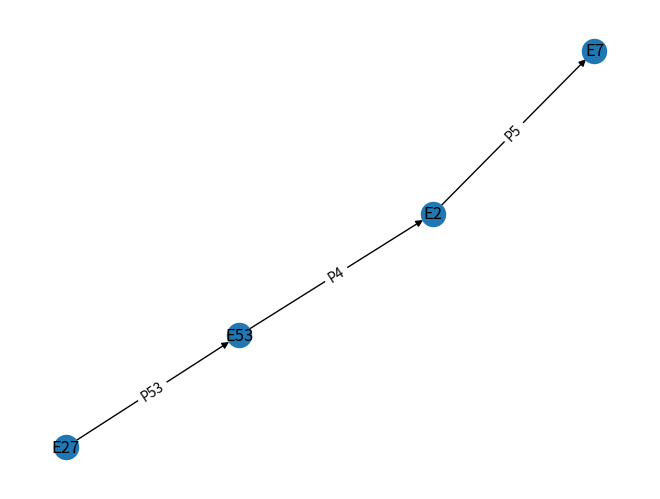
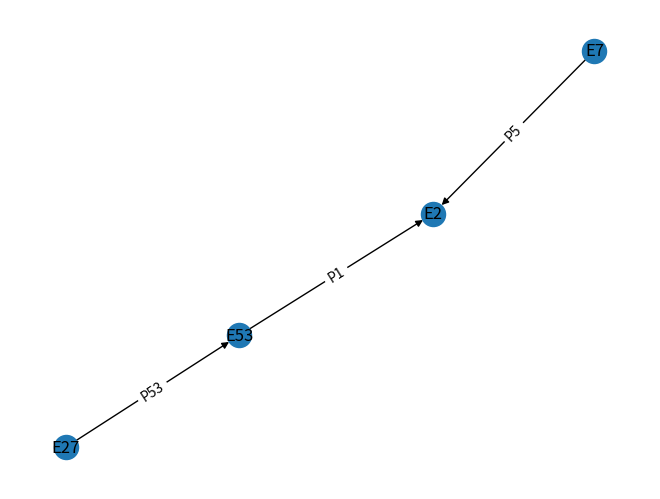

Here is the Python script that generated these plots, in order: (Note: this script raises an exception after producing the figures.)
# %%

import networkx as nx
import pandas as pd
import numpy as np
import matplotlib.pyplot as plt

# %%
# Create the Directed graphs G1 and G2
G1 = nx.DiGraph()
G2 = nx.DiGraph()

# G1
G1.add_nodes_from([1, 2, 3, 4])
G1.add_edges_from([(1, 2), (2, 3), (3, 4)])
G1_attrs_nodes = {1: {"entity": 'E27'}, 2: {"entity": 'E53'}, 3:{"entity": 'E2'}, 4:{"entity": 'E7'}}
G1_attrs_edges = {(1, 2): {"property": 'P53'}, (2, 3): {"property": 'P4'}, (3, 4):{"property": 'P5'}}
nx.set_node_attributes(G1, G1_attrs_nodes)
nx.set_edge_attributes(G1, G1_attrs_edges)

# G2
G2.add_nodes_from([1, 2, 3, 4])
G2.add_edges_from([(1, 2), (2, 3), (4, 3)])
G2_attrs_nodes = {1: {"entity": 'E27'}, 2: {"entity": 'E53'}, 3:{"entity": 'E2'}, 4:{"entity": 'E7'}}
G2_attrs_edges = {(1, 2): {"property": 'P53'}, (2, 3): {"property": 'P1'}, (4, 3):{"property": 'P5'}}
nx.set_node_attributes(G2, G2_attrs_nodes)
nx.set_edge_attributes(G2, G2_attrs_edges)

# %%
# Plot G1

p = nx.spring_layout(G1)

G1_labels_nodes = nx.get_node_attributes(G1, 'entity')
G1_labels_edges = nx.get_edge_attributes(G1, 'property')
nx.draw(G1, pos=p, labels = G1_labels_nodes, with_labels = True)
nx.draw_networkx_edge_labels(G1, pos=p, edge_labels = G1_labels_edges)
plt.show()

# %%
# Plot G2

G2_labels_nodes = nx.get_node_attributes(G2, 'entity')
G2_labels_edges = nx.get_edge_attributes(G2, 'property')
nx.draw(G2, pos=p, labels = G2_labels_nodes, with_labels = True)
nx.draw_networkx_edge_labels(G2, pos=p, edge_labels = G2_labels_edges)
plt.show()

# %%
# store
lg = []
dn = list()
ct = 0
for i in [G1, G2]:
	ct = ct + 1
	df_edges = nx.to_pandas_edgelist(i)
	df_nodes = []
	for a,b in i.nodes(data = True):
		df_nodes.append(
			{
				'node_id': a,
				'entity': b['entity']
			}
		)
	df_nodes=pd.DataFrame(df_nodes)
	# map
	id_to_entity = dict(zip(df_nodes['node_id'], df_nodes['entity']))
	df_subgraph = df_edges
	df_subgraph['source'] = df_edges['source'].map(id_to_entity)
	df_subgraph['target'] = df_edges['target'].map(id_to_entity)
	lg.append(df_subgraph)
	# keep the list of id nodes
	df_nodes['G'] = str(ct)
	dn.append(df_nodes)

df_G1 = lg[0]
df_G2 = lg[1]
dn_all = pd.concat([dn[0], dn[1]])
# clean
dn_all = dn_all.reset_index()
dn_all = dn_all.drop('index', axis = 1)

# %%
# print Markdown tables views

print(df_G1.to_markdown())
print("\n")
print(df_G2.to_markdown())

# %%
# find different and common row(s)

df_G1xG2 = df_G1.merge(df_G2, how='outer', indicator=True)
df_G1_only = df_G1xG2[df_G1xG2['_merge'] == 'left_only']
df_G2_only = df_G1xG2[df_G1xG2['_merge'] == 'right_only']
df_G_both = df_G1xG2[df_G1xG2['_merge'] == 'both']

print(df_G_both.to_markdown())

# %%
# nodes with create 'match' column
dn_all_match = dn_all 
dn_all_match['match'] = dn_all_match["entity"] + '_' + dn_all_match["G"]
# add new node_id for the merge
dn_all_match['id'] = range(len(dn_all_match))
dn_all_match['id'] = dn_all_match['id']+1
# dn_all_match = dn_all_match.drop(['entity', 'G'], axis = 1)
dn_all_match = dn_all_match.drop(['entity'], axis = 1)

print(dn_all_match)

# %%
# edges, assign name of source graph, ids

df_G1_only = df_G1_only.assign(weight=1)
df_G2_only = df_G2_only.assign(weight=1)
df_G_both = df_G_both.assign(weight=2) # weight of two when shared
df_all = pd.concat([df_G1_only, df_G2_only, df_G_both])

df_all_match = df_all

# replace left_only and right_only with graph ids, raname
df_all_match['_merge'] = df_all_match['_merge'].replace(['left_only'], "1")
df_all_match['_merge'] = df_all_match['_merge'].replace(['right_only'], "2")
df_all_match = df_all_match.rename(columns={'_merge': 'G'})

df_all_match['G'] = df_all_match["G"].astype("str")
df_all_match['source_id'] = df_all_match["source"] + '_' + df_all_match["G"]
df_all_match['target_id'] = df_all_match["target"] + '_' + df_all_match["G"]

print(df_all_match)

# %%
# split 'both' between 1 and 2

rows_to_duplicate = df_all_match[df_all_match['source_id'].str.contains('_both') | df_all_match['target_id'].str.contains('_both')]

# find indices of 'both' rows 
idx_both = df_all_match.index[df_all_match['source_id'].str.contains('_both') | df_all_match['target_id'].str.contains('_both')].tolist()
df_all_both = df_all_match
df_all_both['both'] = '0'
# search and replace
for both in idx_both:
	df_both_1 = df_all_both.loc[[both]]
	df_both_1['both'] = str(both) + "_1"
	df_both_1['source_id'] = df_both_1.iloc[0]['source_id'].replace('both', '1')
	df_both_1['target_id'] = df_both_1.iloc[0]['target_id'].replace('both', '1')
	df_both_2 = df_all_both.loc[[both]]
	df_both_2['source_id'] = df_both_2.iloc[0]['source_id'].replace('both', '2')
	df_both_2['target_id'] = df_both_2.iloc[0]['target_id'].replace('both', '2')
	df_both_2['both'] = str(both) + "_1"
	df_all_both = pd.concat([df_all_both, df_both_1], ignore_index=True)
	df_all_both = pd.concat([df_all_both, df_both_2], ignore_index=True)

# remove rows with 'both' patterns
idx_both = df_all_both.index[df_all_both['source_id'].str.contains('_both') | df_all_both['target_id'].str.contains('_both')].tolist()
df_all_both = df_all_both.drop(idx_both)

print(df_all_both)

# %%
# common graph

df_both_source = df_all_both.merge(dn_all_match, right_on=['match'], left_on=['source_id'])
df_both_source = df_both_source.rename(columns={'id': 'id_source'})
df_both = df_both_source.merge(dn_all_match, right_on=['match'], left_on=['target_id'])
df_both = df_both.rename(columns={'id': 'id_target'})
# remove unuseful columns
df_both = df_both.drop(['G_y', 'G', 'match_x', 'match_y'], axis = 1)
df_both = df_both.rename(columns={'G_x': 'G'})

print(df_both)

# %%
# replace node ids when they are 'both', stratified replacement based on 'both' tag

boths = df_both['both'].unique().tolist()
boths.remove('0')

for i in boths:
	# get the first one only, the second will be replaced
	both_row_to_keep  = df_both.index[df_both['both']==i].tolist()[0]
	id_source_to_keep = df_both.iloc[both_row_to_keep]['id_source']
	id_target_to_keep = df_both.iloc[both_row_to_keep]['id_target']
	# collect the ids of the second one
	both_row_to_change  = df_both.index[df_both['both']==i].tolist()[1]
	id_source_to_change = df_both.iloc[both_row_to_change]['id_source']
	id_target_to_change = df_both.iloc[both_row_to_change]['id_target']
	# replace ids 'to_change' by ids 'to_keep'
	# replace with the source
	df_both['id_source'] = df_both['id_source'].replace([id_source_to_change], id_source_to_keep)
	df_both['id_target'] = df_both['id_target'].replace([id_source_to_change], id_source_to_keep)
	# replace with the target
	df_both['id_source'] = df_both['id_source'].replace([id_target_to_change], id_target_to_keep)
	df_both['id_target'] = df_both['id_target'].replace([id_target_to_change], id_target_to_keep)

print(df_both)

# %%
# plot the final graph

# colors
conditions = [
    (df_both['G'] == '1'),
    (df_both['G'] == '2')]
choices = ['red', 'green']
df_both['color'] = np.select(conditions, choices, default='black')

# load with attributes
G = nx.from_pandas_edgelist(df_both, 'id_source', 'id_target', True, create_using=nx.DiGraph())
for i in G.nodes():
     G.nodes[i]['entity'] = dn_all[dn_all['id']==i]['entity'].item()

edges = G.edges()
colors = [G[u][v]['color'] for u,v in edges]
weights = [G[u][v]['weight'] for u,v in edges]

p = nx.spring_layout(G)
G_labels_nodes = nx.get_node_attributes(G, 'entity')
G_labels_edges = nx.get_edge_attributes(G, 'property')
nx.draw(G, pos=p, labels = G_labels_nodes, with_labels = True, edge_color=colors, width=weights)
nx.draw_networkx_edge_labels(G, pos=p, edge_labels = G_labels_edges)
plt.show()
# %%
